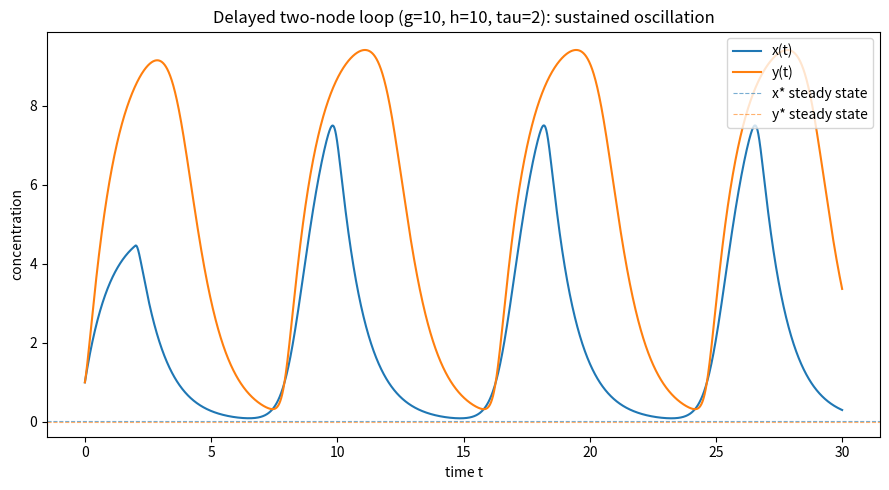

Write the Python code that produced this figure. (Note: this script raises an exception after producing the figure.)
import matplotlib
matplotlib.use("Agg")
import matplotlib.pyplot as plt
import numpy as np

# ---------------------------------------------------------------
# Model: two-node loop with DELAYED repression of X by Y
#   dx/dt = g/(1 + y(t-tau)^3) - x
#   dy/dt = h*x^3/(1 + x^3)     - y
# The delay tau enters only through y in the x-equation.
# ---------------------------------------------------------------

g, h, tau = 10.0, 10.0, 2.0
dt = 0.01
t_end = 30.0
n_steps = int(round(t_end / dt))
lag = int(round(tau / dt))          # number of dt-steps in one delay tau

# RHS: takes current state s=(x,y) and the DELAYED state sd=(xd,yd)
def rhs(s, sd):
    x, y = s
    xd, yd = sd                     # delayed values; here only yd is used
    dxdt = g / (1.0 + yd**3) - x    # repression of X by (delayed) Y
    dydt = h * x**3 / (1.0 + x**3) - y
    return np.array([dxdt, dydt])

# ---------------------------------------------------------------
# Generic multi-variable HEUN integrator for delay ODEs.
# We store the whole trajectory so that a delayed value at time
# t-tau is simply the stored state 'lag' steps earlier.
# Constant history: state = (1,1) for all t <= 0.
# ---------------------------------------------------------------
S = np.zeros((n_steps + 1, 2))
t = np.zeros(n_steps + 1)
S[0] = np.array([1.0, 1.0])         # initial state at t=0
hist = np.array([1.0, 1.0])         # constant history for t < 0

def delayed(i):
    # state at time t_i - tau, i.e. 'lag' steps before index i
    j = i - lag
    return S[j] if j >= 0 else hist  # before t=0 use constant history

for i in range(n_steps):
    # delayed state needed at current time t_i
    sd_now = delayed(i)
    # delayed state needed at the predictor time t_{i+1} = t_i + dt
    sd_next = delayed(i + 1)

    # --- Heun predictor (explicit Euler step) ---
    k1 = rhs(S[i], sd_now)          # slope at start of step
    s_pred = S[i] + dt * k1         # Euler prediction of state at t_{i+1}

    # --- Heun corrector (average of start & predicted slopes) ---
    k2 = rhs(s_pred, sd_next)       # slope at end using predicted state
    S[i + 1] = S[i] + 0.5 * dt * (k1 + k2)
    t[i + 1] = t[i] + dt

x = S[:, 0]
y = S[:, 1]

# ---------------------------------------------------------------
# Steady state (fixed point) that would be STABLE without delay.
# Solve x* = g/(1+y*^3), y* = h*x*^3/(1+x*^3) by fixed-point iter.
# ---------------------------------------------------------------
xs, ys = 1.0, 1.0
for _ in range(100000):
    xs_new = g / (1.0 + ys**3)
    ys_new = h * xs_new**3 / (1.0 + xs_new**3)
    xs, ys = xs_new, ys_new
print(f"Steady state x* = {xs:.6f}")
print(f"Steady state y* = {ys:.6f}")

# ---------------------------------------------------------------
# Stability check: compare peak-to-peak amplitude of x in an
# earlier late window vs the final window. A sustained (undamped)
# oscillation keeps roughly constant amplitude; a decay to the
# stable fixed point would shrink it toward zero.
# ---------------------------------------------------------------
i15 = int(round(15.0 / dt))         # window A: t in [15,22.5]
i22 = int(round(22.5 / dt))
i30 = n_steps                       # window B: t in [22.5,30]

ampA = x[i15:i22].max() - x[i15:i22].min()
ampB = x[i22:i30].max() - x[i22:i30].min()
print(f"x peak-to-peak amplitude, t in [15.0, 22.5] = {ampA:.6f}")
print(f"x peak-to-peak amplitude, t in [22.5, 30.0] = {ampB:.6f}")
print(f"amplitude ratio (late/early) = {ampB/ampA:.6f}")
print(f"distance of final state from steady state = "
      f"{np.hypot(x[-1]-xs, y[-1]-ys):.6f}")

sustained = ampB > 0.1 and abs(ampB/ampA - 1.0) < 0.2
print(f"Sustained oscillation (undamped, non-trivial amplitude)? {sustained}")

# Explanation of the check:
print("Check rationale: because the two late-window amplitudes are both "
      "large and nearly equal (ratio ~1) rather than decaying toward zero, "
      "the trajectory never settles onto the fixed point, confirming the "
      "delay destabilized the otherwise-stable steady state into a "
      "sustained oscillation.")

# ---------------------------------------------------------------
# Time-series plot
# ---------------------------------------------------------------
plt.figure(figsize=(9, 5))
plt.plot(t, x, label="x(t)", lw=1.5)
plt.plot(t, y, label="y(t)", lw=1.5)
plt.axhline(xs, color="C0", ls="--", lw=0.8, alpha=0.6, label="x* steady state")
plt.axhline(ys, color="C1", ls="--", lw=0.8, alpha=0.6, label="y* steady state")
plt.xlabel("time t")
plt.ylabel("concentration")
plt.title(f"Delayed two-node loop (g={g:g}, h={h:g}, tau={tau:g}): sustained oscillation")
plt.legend(loc="upper right")
plt.tight_layout()
plt.savefig("/private/tmp/claude-501/-Users-lvmy-neu-teaching-numericalR-numericalR/e8e9d206-e3a8-4079-be52-06334c0a89a5/scratchpad/eval/gen/4C.2.1_s5.png")
